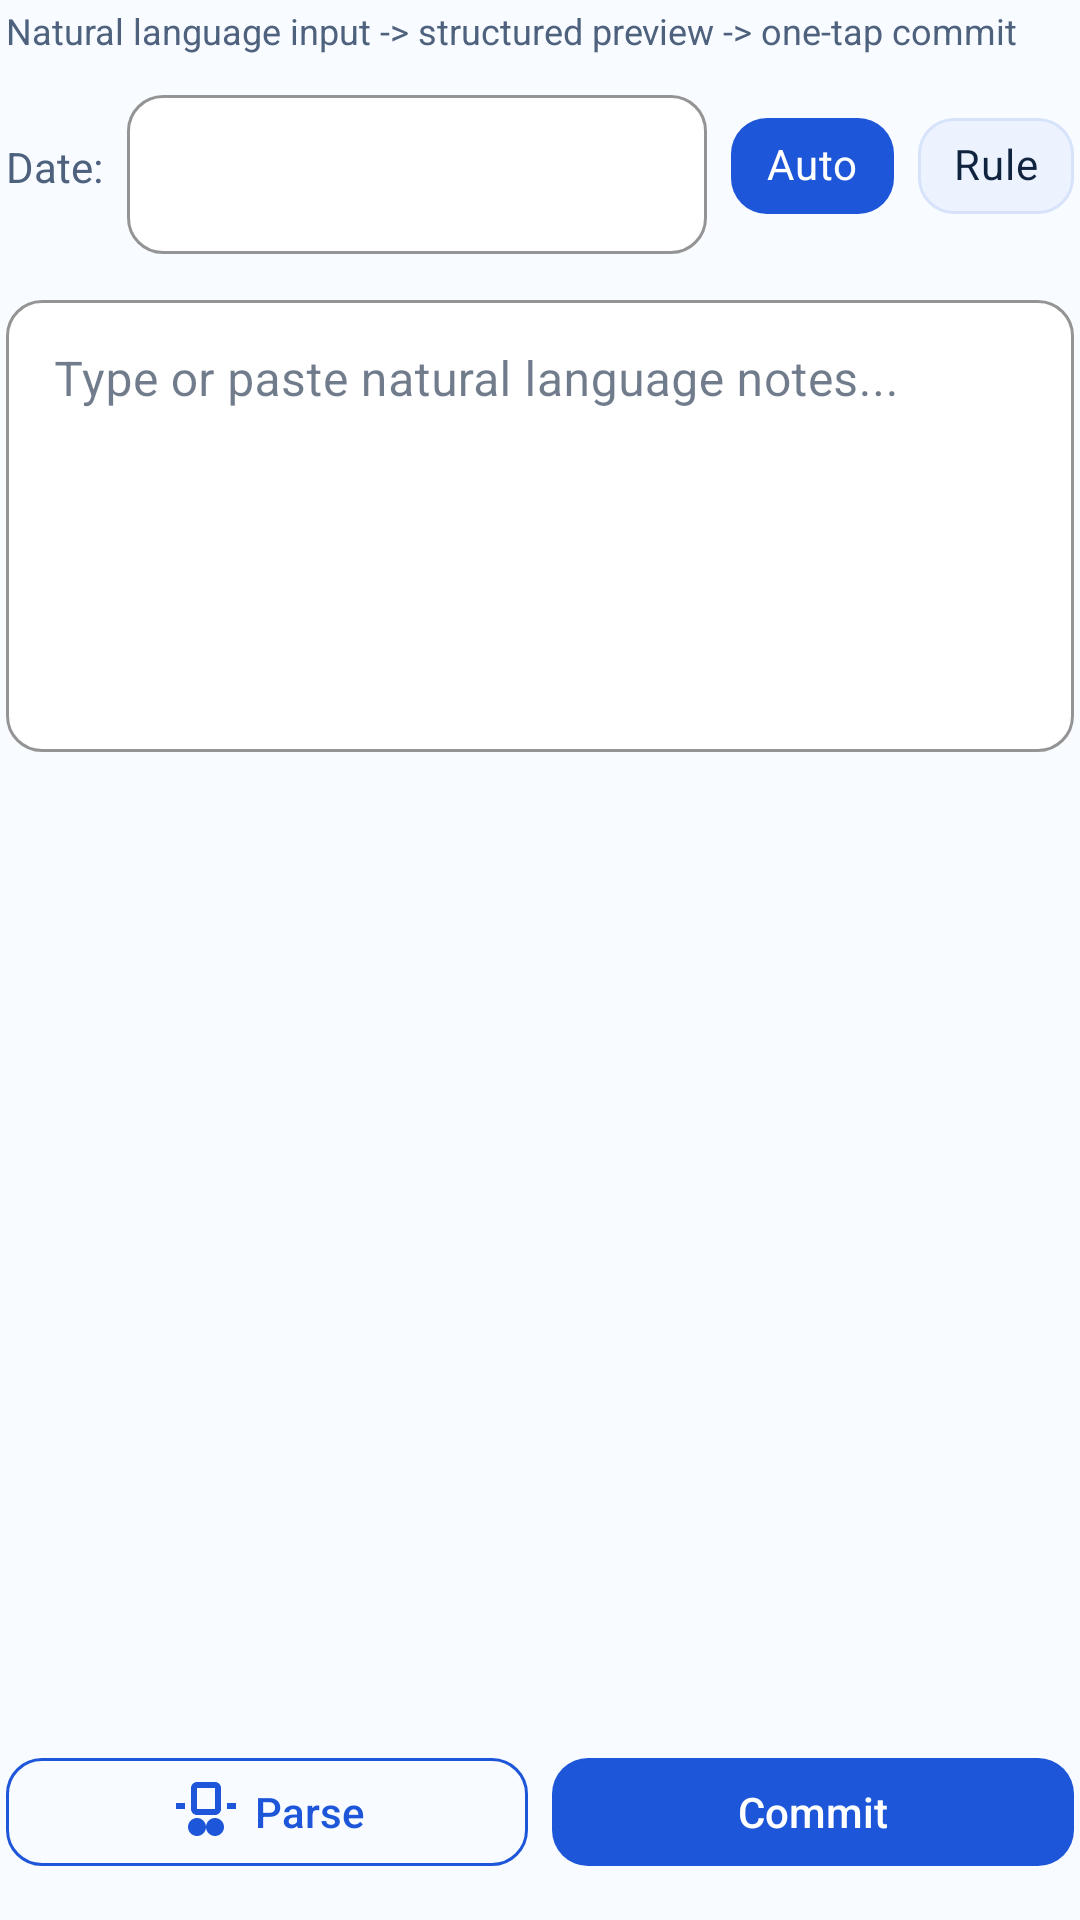

Produce the Android XML layout that renders to this screen, including the resource entries it uses.
<!-- AndroidManifest.xml: application theme Theme.LifeOS -->
<!-- res/layout/tab_ai_capture.xml -->
<?xml version="1.0" encoding="utf-8"?>
<LinearLayout
    xmlns:android="http://schemas.android.com/apk/res/android"
    xmlns:app="http://schemas.android.com/apk/res-auto"
    android:layout_width="match_parent"
    android:layout_height="match_parent"
    android:orientation="vertical"
    android:padding="2dp"
    android:paddingBottom="88dp">

    <TextView
        android:layout_width="match_parent"
        android:layout_height="wrap_content"
        android:text="@string/capture_ai_subtitle"
        android:textColor="@color/textSecondary"
        android:textSize="12sp"
        android:layout_marginBottom="8dp"/>

    <LinearLayout
        android:layout_width="match_parent"
        android:layout_height="wrap_content"
        android:orientation="horizontal"
        android:gravity="center_vertical"
        android:layout_marginBottom="10dp">

        <TextView
            android:layout_width="wrap_content"
            android:layout_height="wrap_content"
            android:text="@string/common_date_label"
            android:textColor="@color/textSecondary"
            android:textSize="14sp"/>

        <com.google.android.material.textfield.TextInputLayout
            android:id="@+id/til_ai_date"
            style="@style/Widget.LifeOS.TextInputLayout"
            android:layout_width="0dp"
            android:layout_height="wrap_content"
            android:layout_weight="1"
            android:layout_marginStart="8dp">
            <com.google.android.material.textfield.TextInputEditText
                android:id="@+id/et_ai_date"
                android:layout_width="match_parent"
                android:layout_height="wrap_content"
                android:focusable="false"
                android:cursorVisible="false"
                android:textSize="14sp"/>
        </com.google.android.material.textfield.TextInputLayout>

        
        <com.google.android.material.chip.ChipGroup
            android:id="@+id/chip_parser_mode"
            android:layout_width="wrap_content"
            android:layout_height="wrap_content"
            android:layout_marginStart="8dp"
            app:singleSelection="true"
            app:selectionRequired="true">

            <com.google.android.material.chip.Chip
                android:id="@+id/chip_mode_auto"
                style="@style/Widget.LifeOS.Chip.Choice"
                android:layout_width="wrap_content"
                android:layout_height="wrap_content"
                android:text="@string/capture_ai_mode_auto"
                android:checked="true"/>

            <com.google.android.material.chip.Chip
                android:id="@+id/chip_mode_rule"
                style="@style/Widget.LifeOS.Chip.Choice"
                android:layout_width="wrap_content"
                android:layout_height="wrap_content"
                android:text="@string/capture_ai_mode_rule"/>

        </com.google.android.material.chip.ChipGroup>
    </LinearLayout>

    <com.google.android.material.textfield.TextInputLayout
        android:id="@+id/til_ai_raw"
        style="@style/Widget.LifeOS.TextInputLayout"
        android:layout_width="match_parent"
        android:layout_height="0dp"
        android:layout_weight="1"
        android:hint="@string/capture_ai_input_hint"
        android:layout_marginBottom="10dp">
        <com.google.android.material.textfield.TextInputEditText
            android:id="@+id/et_ai_raw"
            android:layout_width="match_parent"
            android:layout_height="wrap_content"
            android:minLines="6"
            android:gravity="top|start"
            android:inputType="textMultiLine"
            android:scrollbars="vertical"/>
    </com.google.android.material.textfield.TextInputLayout>

    <LinearLayout
        android:layout_width="match_parent"
        android:layout_height="wrap_content"
        android:orientation="horizontal"
        android:layout_marginBottom="10dp">

        <com.google.android.material.button.MaterialButton
            android:id="@+id/btn_ai_parse"
            style="@style/Widget.LifeOS.Button.Outlined"
            android:layout_width="0dp"
            android:layout_height="wrap_content"
            android:layout_weight="1"
            android:layout_marginEnd="8dp"
            android:ellipsize="end"
            android:maxLines="1"
            app:icon="@drawable/ic_robot"
            app:iconGravity="textStart"
            android:text="@string/capture_ai_parse"/>

        <com.google.android.material.button.MaterialButton
            android:id="@+id/btn_ai_commit"
            style="@style/Widget.LifeOS.Button.Primary"
            android:layout_width="0dp"
            android:layout_height="wrap_content"
            android:layout_weight="1"
            android:enabled="false"
            android:ellipsize="end"
            android:maxLines="1"
            android:text="@string/capture_ai_commit"/>
    </LinearLayout>

    <com.google.android.material.progressindicator.LinearProgressIndicator
        android:id="@+id/progress_ai_parse"
        android:layout_width="match_parent"
        android:layout_height="wrap_content"
        android:indeterminate="true"
        android:visibility="gone"
        android:layout_marginBottom="8dp"/>

    <androidx.cardview.widget.CardView
        android:id="@+id/card_ai_preview"
        android:layout_width="match_parent"
        android:layout_height="wrap_content"
        android:visibility="gone"
        app:cardBackgroundColor="@color/glassCardBg"
        app:cardCornerRadius="16dp"
        app:cardElevation="1dp">

        <LinearLayout
            android:layout_width="match_parent"
            android:layout_height="wrap_content"
            android:orientation="vertical"
            android:padding="16dp">

            <TextView
                android:id="@+id/tv_ai_preview_label"
                android:layout_width="wrap_content"
                android:layout_height="wrap_content"
                android:text="@string/capture_ai_preview_title"
                android:textColor="@color/textSecondary"
                android:textSize="12sp"
                android:layout_marginBottom="8dp"/>

            <TextView
                android:id="@+id/tv_ai_feedback"
                android:layout_width="match_parent"
                android:layout_height="wrap_content"
                android:textColor="@color/lifeBlueDark"
                android:textSize="13sp"
                android:fontFamily="sans-serif-medium"
                android:layout_marginBottom="8dp"
                android:visibility="gone"/>

            <ScrollView
                android:layout_width="match_parent"
                android:layout_height="wrap_content"
                android:maxHeight="300dp">
                <LinearLayout
                    android:id="@+id/ll_ai_draft_container"
                    android:layout_width="match_parent"
                    android:layout_height="wrap_content"
                    android:orientation="vertical"/>
            </ScrollView>

            <TextView
                android:id="@+id/tv_ai_preview"
                android:layout_width="match_parent"
                android:layout_height="wrap_content"
                android:textColor="@color/textPrimary"
                android:textSize="11sp"
                android:fontFamily="monospace"
                android:visibility="gone"/>
        </LinearLayout>
    </androidx.cardview.widget.CardView>

</LinearLayout>
<!-- resources referenced by this layout -->
<resources>
  <color name="glassCardBg">#F7FFFFFF</color>
  <color name="lifeBlueDark">#1846B0</color>
  <color name="textPrimary">#10233F</color>
  <color name="textSecondary">#4E627E</color>
  <!-- drawable ic_robot (drawable) -->
  <vector xmlns:android="http://schemas.android.com/apk/res/android"
      android:width="24dp"
      android:height="24dp"
      android:viewportWidth="24"
      android:viewportHeight="24">
      <path
          android:fillColor="@color/lifeBlue"
          android:pathData="M15,4v7L9,11L9,4h6m0,-2L9,2c-1.1,0 -2,0.9 -2,2v7c0,1.1 0.9,2 2,2h6c1.1,0 2,-0.9 2,-2L17,4c0,-1.1 -0.9,-2 -2,-2zM9,14c-1.65,0 -3,1.35 -3,3s1.35,3 3,3 3,-1.35 3,-3 -1.35,-3 -3,-3zM15,14c-1.65,0 -3,1.35 -3,3s1.35,3 3,3 3,-1.35 3,-3 -1.35,-3 -3,-3zM2,9h3v2L2,11zM19,9h3v2h-3z"/>
  </vector>
  <string name="capture_ai_commit">Commit</string>
  <string name="capture_ai_input_hint">Type or paste natural language notes...</string>
  <string name="capture_ai_mode_auto">Auto</string>
  <string name="capture_ai_mode_rule">Rule</string>
  <string name="capture_ai_parse">Parse</string>
  <string name="capture_ai_preview_title">Parse Preview</string>
  <string name="capture_ai_subtitle">Natural language input -&gt; structured preview -&gt; one-tap commit</string>
  <string name="common_date_label">Date:</string>
  <style name="Widget.LifeOS.Button.Primary" parent="Widget.MaterialComponents.Button">
          <item name="backgroundTint">@color/lifeBlue</item>
          <item name="android:textColor">@color/textOnBlue</item>
          <item name="cornerRadius">12dp</item>
          <item name="android:minHeight">48dp</item>
          <item name="android:paddingTop">4dp</item>
          <item name="android:paddingBottom">4dp</item>
          <item name="android:paddingStart">14dp</item>
          <item name="android:paddingEnd">14dp</item>
          <item name="android:gravity">center</item>
          <item name="android:letterSpacing">0</item>
          <item name="android:includeFontPadding">true</item>
          <item name="android:textAllCaps">false</item>
      </style>
  <style name="Widget.LifeOS.Chip.Choice" parent="Widget.MaterialComponents.Chip.Choice">
          <item name="chipBackgroundColor">@color/life_chip_choice_bg</item>
          <item name="chipStrokeColor">@color/glassCardBorder</item>
          <item name="chipStrokeWidth">1dp</item>
          <item name="chipCornerRadius">12dp</item>
          <item name="android:textColor">@color/life_chip_choice_text</item>
          <item name="checkedIconVisible">false</item>
          <item name="rippleColor">@color/bgGradientStart</item>
      </style>
  <style name="Widget.LifeOS.TextInputLayout" parent="Widget.MaterialComponents.TextInputLayout.OutlinedBox">
          <item name="boxCornerRadiusTopStart">12dp</item>
          <item name="boxCornerRadiusTopEnd">12dp</item>
          <item name="boxCornerRadiusBottomStart">12dp</item>
          <item name="boxCornerRadiusBottomEnd">12dp</item>
          <item name="boxStrokeColor">@color/divider</item>
          <item name="hintTextColor">@color/textSecondary</item>
          <item name="boxBackgroundColor">@color/surfaceWhite</item>
      </style>
  <color name="lifeBlue">#1E56D9</color>
  <color name="textOnBlue">#FFFFFF</color>
  <color name="glassCardBorder">#1A1E56D9</color>
  <color name="bgGradientStart">#F8FBFF</color>
  <color name="divider">#D8E4F8</color>
  <color name="surfaceWhite">#FFFFFF</color>
  <color name="lifePurple">#3B66E6</color>
  <color name="lifePurpleLight">#5A84F7</color>
  <color name="textHint">#7A8FAE</color>
  <style name="ShapeAppearance.LifeOS.MediumCard" parent="ShapeAppearance.MaterialComponents.MediumComponent">
          <item name="cornerSize">16dp</item>
      </style>
  <style name="ShapeAppearance.LifeOS.LargeCard" parent="ShapeAppearance.MaterialComponents.LargeComponent">
          <item name="cornerSize">20dp</item>
      </style>
</resources>
